Run: headless pygame with SDL's dummy video driver; simulated clock (each Clock.tick advances the game by its frame time, no real sleeping); random seed 0; keys injected as events and as key.get_pressed() state; no mouse input.
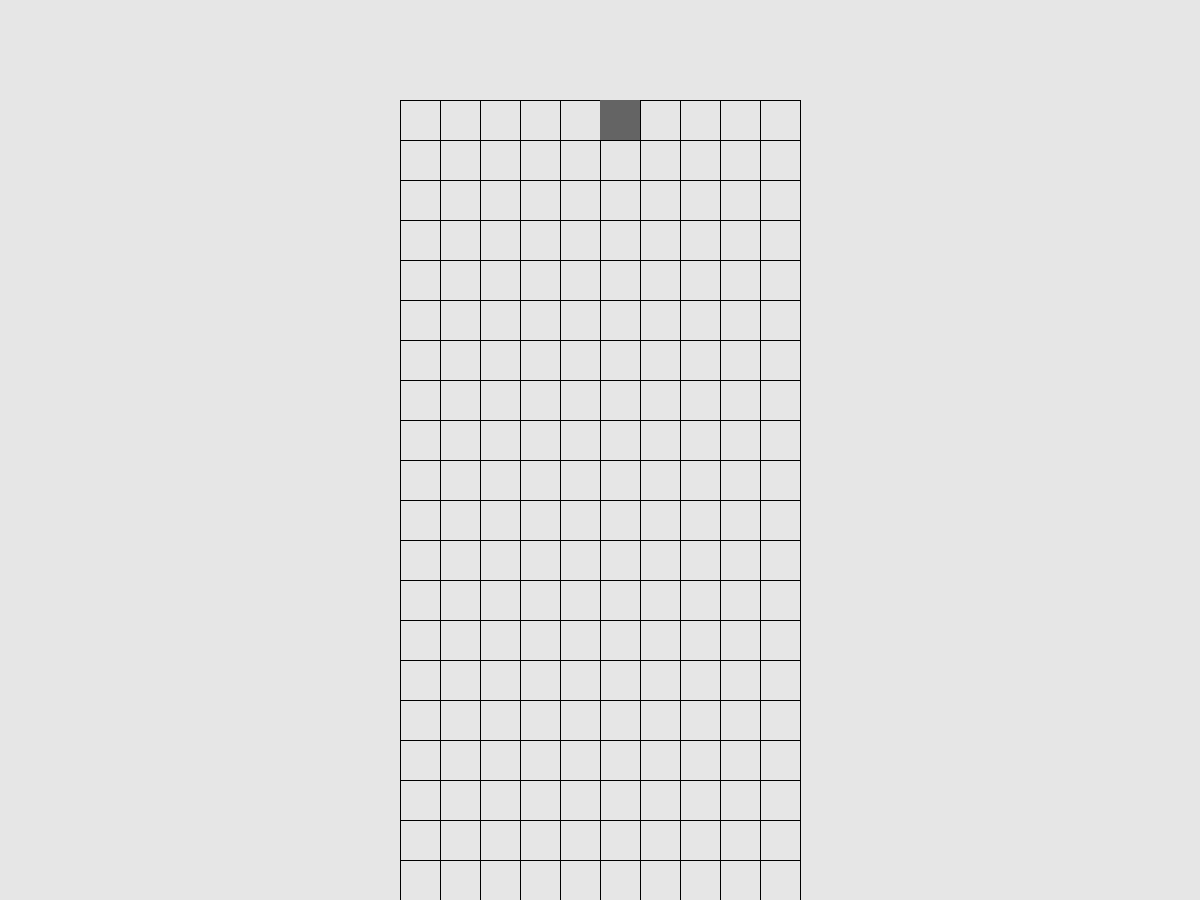
Frame 1 of 4 · flips 1–60 · no input
Frame 2 of 4 · flips 61–180 · tapped SPACE, RETURN · held RIGHT (→), D · screen unchanged from frame 1, image omitted
Frame 3 of 4 · flips 181–300 · held DOWN (↓), S · screen unchanged from frame 2, image omitted
Frame 4 of 4 · flips 301–420 · held LEFT (←), A, UP (↑), W · screen unchanged from frame 3, image omitted

The pygame program that drew these frames:

import sys
import pygame

SCREEN_WIDTH = 1200
SCREEN_HEIGHT = 900
CELL_WIDTH = 40
GAME_AREA_WIDTH = CELL_WIDTH * 10
GAME_AREA_HEIGHT = CELL_WIDTH * 20
GAME_AREA_LEFT = (SCREEN_WIDTH - GAME_AREA_WIDTH) // 2
GAME_AREA_TOP = SCREEN_HEIGHT - GAME_AREA_HEIGHT
EDGE_COLOR = (0,0,0)
CELL_COLOR = (100,100,100)
BG_COLOR = (230,230,230)

def main():
    pygame.init()
    screen = pygame.display.set_mode((SCREEN_WIDTH, SCREEN_HEIGHT))
    pygame.display.set_caption('Tetris!')

    bg_color = BG_COLOR

    while True:
        for event in pygame.event.get():
            if event.type == pygame.QUIT:
                sys.exit()
        
        screen.fill(bg_color)
        draw_game_area(screen)
        draw_cell(screen,GAME_AREA_LEFT+GAME_AREA_WIDTH/2,GAME_AREA_TOP)
        pygame.display.flip()

def draw_game_area(screen):
    # ##top line
    # pygame.draw.line(screen,EDGE_COLOR,(GAME_AREA_LEFT,GAME_AREA_TOP),
    #                 (GAME_AREA_LEFT+GAME_AREA_WIDTH,GAME_AREA_TOP))
    # ##button line
    # pygame.draw.line(screen,EDGE_COLOR,(GAME_AREA_LEFT,GAME_AREA_HEIGHT+GAME_AREA_TOP),
    #                 (GAME_AREA_LEFT+GAME_AREA_WIDTH,GAME_AREA_HEIGHT+GAME_AREA_TOP)
    # ##left line
    # pygame.draw.line(screen,EDGE_COLOR,(GAME_AREA_LEFT,GAME_AREA_TOP),
    #                 (GAME_AREA_LEFT,GAME_AREA_TOP+GAME_AREA_HEIGHT))
    # ##right line
    # pygame.draw.line(screen,EDGE_COLOR,(GAME_AREA_LEFT+GAME_AREA_WIDTH,GAME_AREA_TOP),
    #                 (GAME_AREA_LEFT+GAME_AREA_WIDTH,GAME_AREA_TOP+GAME_AREA_HEIGHT))

    for r in range(21):
        pygame.draw.line(screen,EDGE_COLOR,(GAME_AREA_LEFT,GAME_AREA_TOP + r*CELL_WIDTH),(GAME_AREA_LEFT+GAME_AREA_WIDTH,GAME_AREA_TOP + r * CELL_WIDTH))

    for c in range(11):
        pygame.draw.line(screen,EDGE_COLOR,(GAME_AREA_LEFT + c*CELL_WIDTH,GAME_AREA_TOP),(GAME_AREA_LEFT + c*CELL_WIDTH,GAME_AREA_TOP+GAME_AREA_HEIGHT))

def draw_cell(screen,left,top):
    cell_left_top = (left,top)
    cell_width_height = (CELL_WIDTH,CELL_WIDTH)
    cell_rect = pygame.Rect(cell_left_top,cell_width_height)
    pygame.draw.rect(screen,CELL_COLOR,cell_rect)


if __name__=='__main__':
    main()
